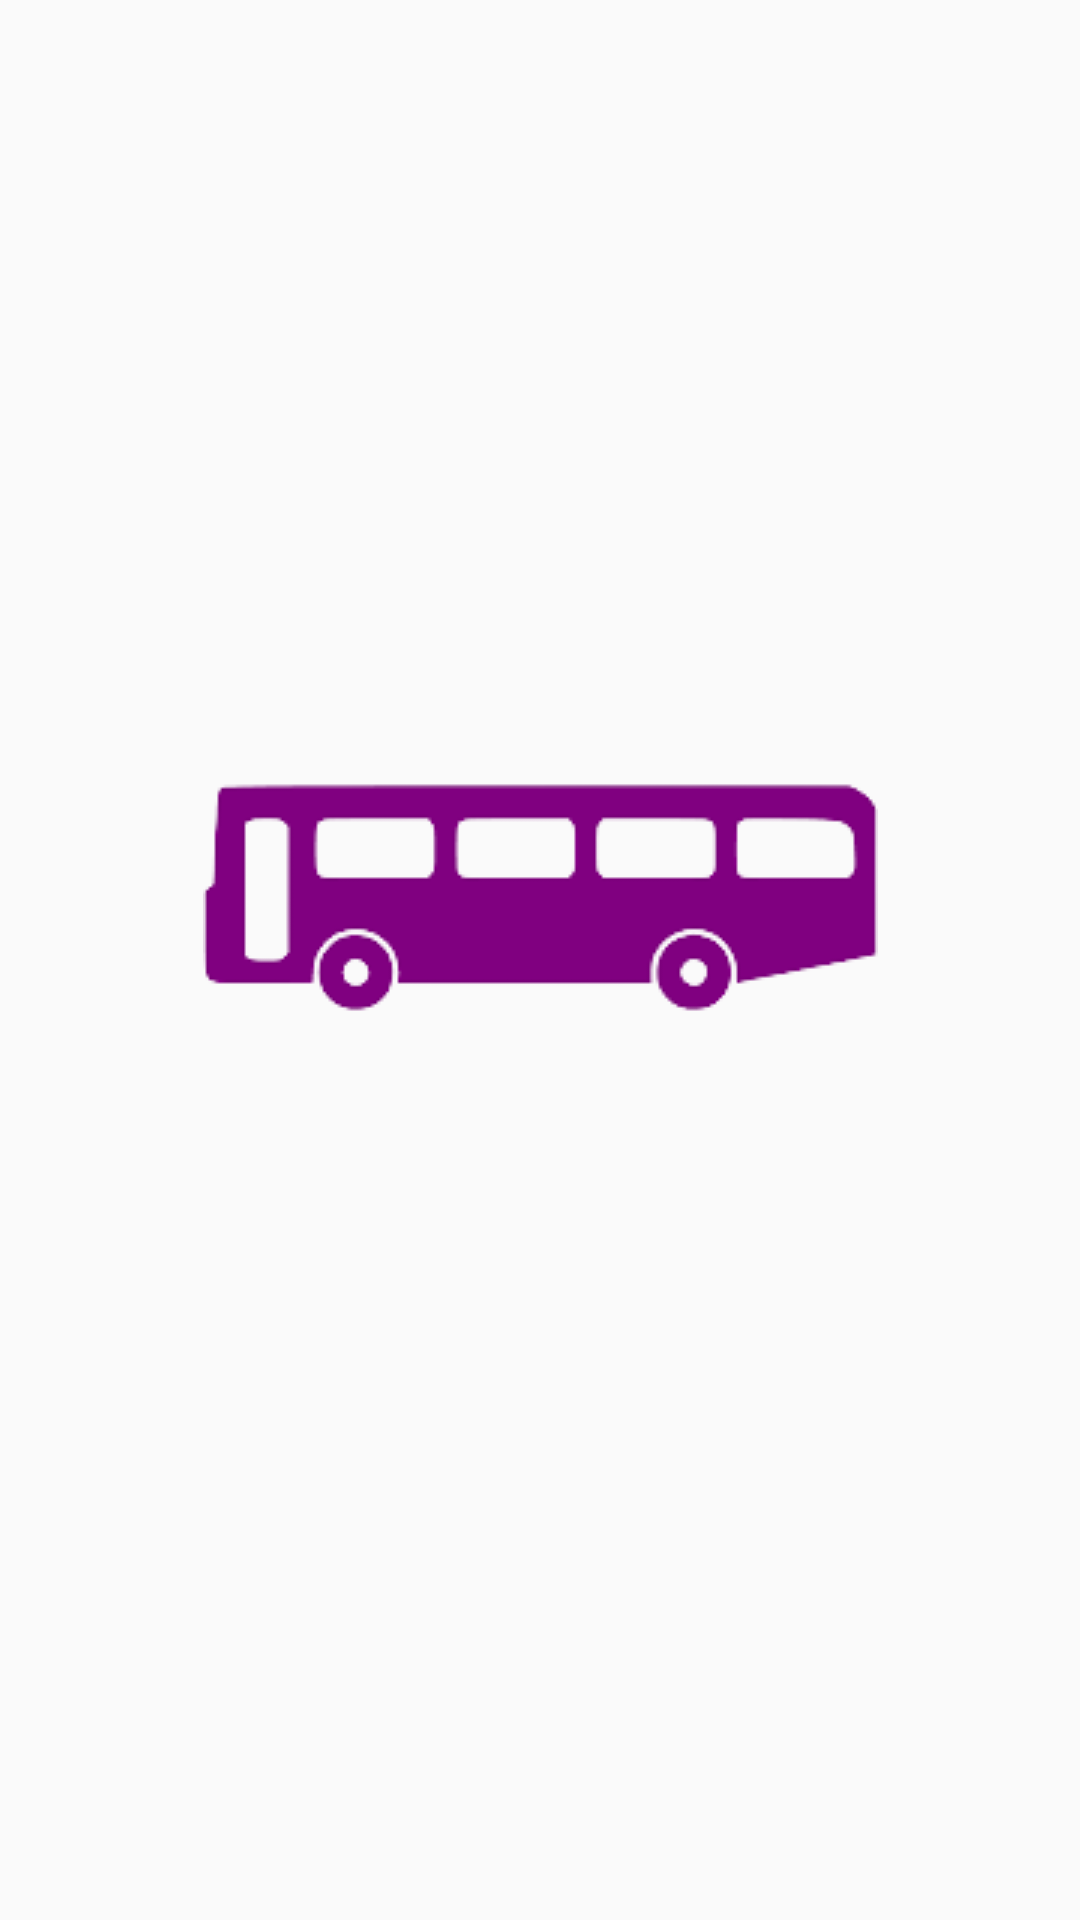

Produce the Android XML layout that renders to this screen, including the resource entries it uses.
<!-- AndroidManifest.xml: application theme Theme.BusTracking -->
<!-- res/layout/activity_splash_screen.xml -->
<?xml version="1.0" encoding="utf-8"?>
<androidx.constraintlayout.widget.ConstraintLayout xmlns:android="http://schemas.android.com/apk/res/android"
    xmlns:app="http://schemas.android.com/apk/res-auto"
    xmlns:tools="http://schemas.android.com/tools"
    android:layout_width="match_parent"
    android:layout_height="match_parent"
    tools:context=".SplashScreenActivity"
    >

    <ImageView
        android:id="@+id/imageLogo"
        android:layout_width="wrap_content"
        android:layout_height="wrap_content"
        android:background="@drawable/logo"
        app:layout_constraintBottom_toBottomOf="parent"
        app:layout_constraintEnd_toEndOf="parent"
        app:layout_constraintStart_toStartOf="parent"
        app:layout_constraintTop_toTopOf="parent"
        app:layout_constraintVertical_bias="0.45" />

    <ImageView
        android:layout_width="wrap_content"
        android:layout_height="wrap_content"
        android:id="@+id/imageText"
        android:background="@drawable/common_google_signin_btn_icon_dark_focused"
        app:layout_constraintBottom_toBottomOf="parent"
        app:layout_constraintEnd_toEndOf="parent"
        app:layout_constraintHorizontal_bias="0.497"
        app:layout_constraintStart_toStartOf="parent"
        app:layout_constraintTop_toBottomOf="@+id/imageLogo"
        app:layout_constraintVertical_bias="0.773"
        android:visibility="invisible"/>

</androidx.constraintlayout.widget.ConstraintLayout>
<!-- resources referenced by this layout -->
<resources>
  <!-- drawable logo: png bitmap (drawable, 6982 bytes) -->
  <style name="Theme.BusTracking" parent="Theme.AppCompat.Light.NoActionBar">
          
          <item name="colorPrimary">@color/purple_500</item>
          <item name="colorPrimaryVariant">@color/purple_700</item>
          <item name="colorOnPrimary">@color/white</item>
          
          <item name="colorSecondary">@color/teal_200</item>
          <item name="colorSecondaryVariant">@color/teal_700</item>
          <item name="colorOnSecondary">@color/black</item>
          
          <item name="android:statusBarColor" tools:targetApi="l">?attr/colorPrimaryVariant</item>
          
      </style>
  <!-- not gathered from this repository: default colours our renderer supplied (Android Studio template values) -->
  <color name="purple_500">#FF6200EE</color>
  <color name="purple_700">#FF3700B3</color>
  <color name="teal_200">#FF03DAC5</color>
  <color name="teal_700">#FF018786</color>
  <color name="black">#FF000000</color>
  <color name="white">#FFFFFFFF</color>
</resources>
